2-way image classification set "split" from GitHub (dalayne95/harmful-algal-bloom-detection); label vocabulary: algae, not algae.

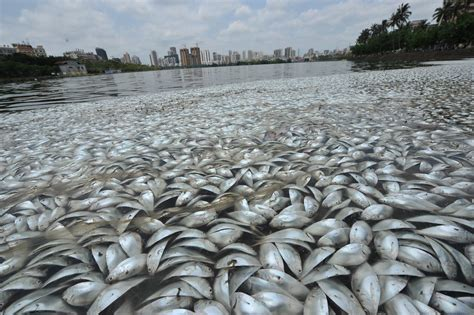
Label: not algae

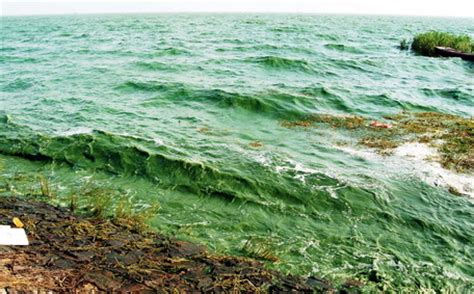
Label: algae

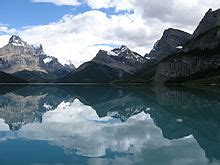
Label: not algae

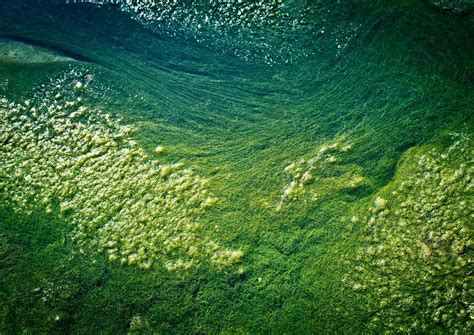
Label: algae

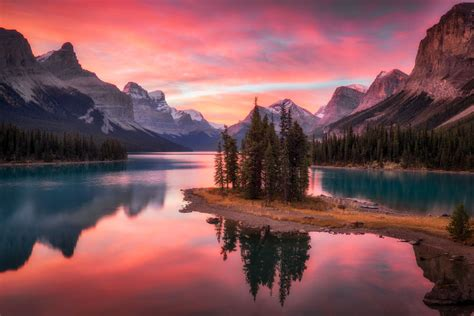
Label: not algae

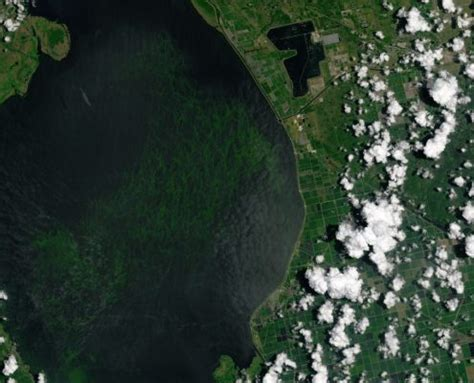
Label: algae
